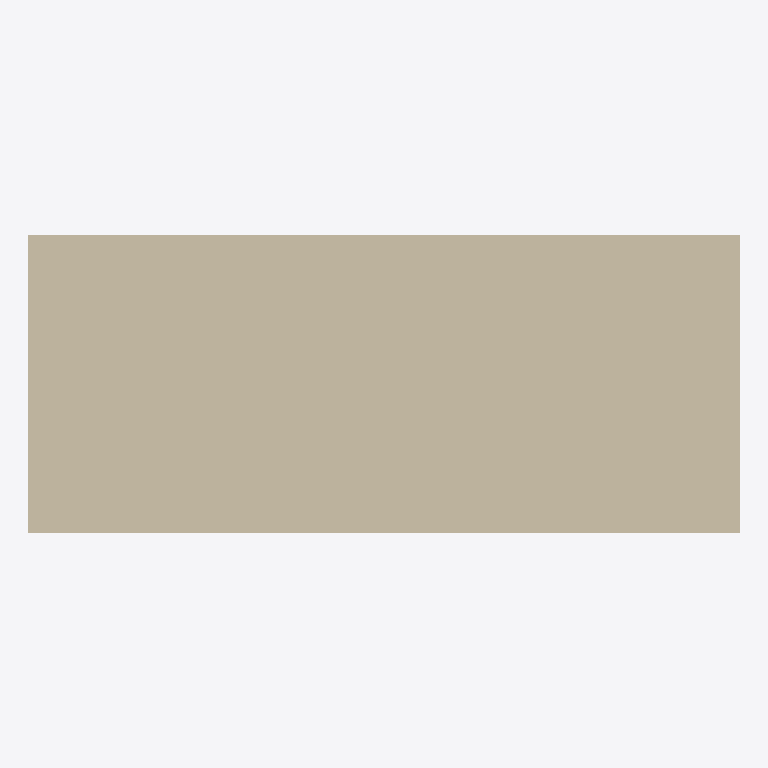
Plan cut of the same IFC building model at storey 'Storey' (level 0.00 m, cut at 1.40 m), seen from above with north up, elements coloured by IFC class (only those large enough to see are counted): 1 wall (beige). Cut surfaces are drawn darker.
Extent 1000.0 m × 418.0 m × 3000.0 m (x, y, z). Storeys (1): Storey at 0.00 m. Elements (2): 1 IfcWallStandardCase, 1 IfcWindow.

HEADER;
FILE_DESCRIPTION(('ViewDefinition [CoordinationView]'),'2;1');
FILE_NAME('WAL_22.ifc','2024-07-03T13:57:55',('Evan Pantazis'),('ZHAW'),'IBC','IBC','');
FILE_SCHEMA(('IFC2X3'));
ENDSEC;
DATA;
#20=IFCPROJECT('0$J6SiEKGHxwEARFRQk7Ld',#5,'Impenia Catalog Beta',$,$,$,$,(#11),#19);
#30=IFCSITE('0$J_q_EKGHxxFNRFRQk7Ld',#5,'An Implenia Site',$,$,#29,$,$,.ELEMENT.,$,$,$,$,$);
#36=IFCBUILDING('0$J_q$EKGHxusKRFRQk7Ld',#5,'A MMC Building',$,$,#35,$,$,.ELEMENT.,$,$,$);
#42=IFCBUILDINGSTOREY('0$K1GXEKGHxwUsRFRQk7Ld',#5,'Storey',$,$,#41,$,$,.ELEMENT.,0.0);
#71=IFCWALLSTANDARDCASE('0$KeI0EKGHxvjdRFRQk7Ld',#5,'Wall','An awesome wall',$,#50,#70,$);
ENDSEC;
